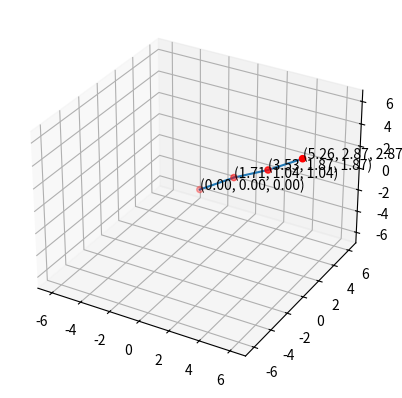

Python code for this plot:
import numpy as np
import matplotlib.pyplot as plt
from mpl_toolkits.mplot3d import Axes3D

class ThreeLinkArm:
    def __init__(self, joint_angles=[0, 0, 0], L=[2, 2, 2]):
        self.L = np.array(L)
        self.update_joints(joint_angles)

    def update_joints(self, joint_angles):
        self.q = joint_angles
        self.forward_kinematics()

    def forward_kinematics(self):
        L, q = self.L, self.q
        self.x = np.cumsum([0, 
                            L[0]*np.cos(q[0]), 
                            L[1]*np.cos(np.sum(q[:2])),
                            L[2]*np.cos(np.sum(q))])
        self.y = np.cumsum([0, 
                            L[0]*np.sin(q[0]), 
                            L[1]*np.sin(np.sum(q[:2])),
                            L[2]*np.sin(np.sum(q))])
        self.z = np.cumsum([0, 
                            L[0]*np.sin(q[0]), 
                            L[1]*np.sin(np.sum(q[:2])),
                            L[2]*np.sin(np.sum(q))])

    def inverse_kinematics(self, x, y, z, iterations=1000, learning_rate=0.01):
        for i in range(iterations):
            e = np.array([x, y, z]) - np.array([self.x[-1], self.y[-1], self.z[-1]])
            J = self.jacobian()
            dq = learning_rate * np.linalg.pinv(J).dot(e)
            self.q += dq
            self.forward_kinematics()

    def jacobian(self):
        L, q = self.L, self.q
        J = [[-L[0]*np.sin(q[0])-L[1]*np.sin(np.sum(q[:2]))-L[2]*np.sin(np.sum(q)),
              -L[1]*np.sin(np.sum(q[:2]))-L[2]*np.sin(np.sum(q)),
              -L[2]*np.sin(np.sum(q))],
             [L[0]*np.cos(q[0])+L[1]*np.cos(np.sum(q[:2]))+L[2]*np.cos(np.sum(q)),
              L[1]*np.cos(np.sum(q[:2]))+L[2]*np.cos(np.sum(q)),
              L[2]*np.cos(np.sum(q))],
             [L[0]*np.sin(q[0])+L[1]*np.sin(np.sum(q[:2]))+L[2]*np.sin(np.sum(q)),
              L[1]*np.sin(np.sum(q[:2]))+L[2]*np.sin(np.sum(q)),
              L[2]*np.sin(np.sum(q))]]
        return np.array(J)

    def plot(self):
        fig = plt.figure()
        ax = fig.add_subplot(111, projection='3d')
        ax.plot(self.x, self.y, self.z)
        ax.scatter(self.x, self.y, self.z, c='r')
        for i in range(len(self.x)):
            ax.text(self.x[i], self.y[i], self.z[i], f'({self.x[i]:.2f}, {self.y[i]:.2f}, {self.z[i]:.2f})')
        ax.set_xlim([-sum(self.L)-1, sum(self.L)+1])
        ax.set_ylim([-sum(self.L)-1, sum(self.L)+1])
        ax.set_zlim([-sum(self.L)-1, sum(self.L)+1])
        plt.show()

# Test
arm = ThreeLinkArm([0, 0, 0])
#arm.plot()
arm.inverse_kinematics(5, 3, 2)
arm.plot()